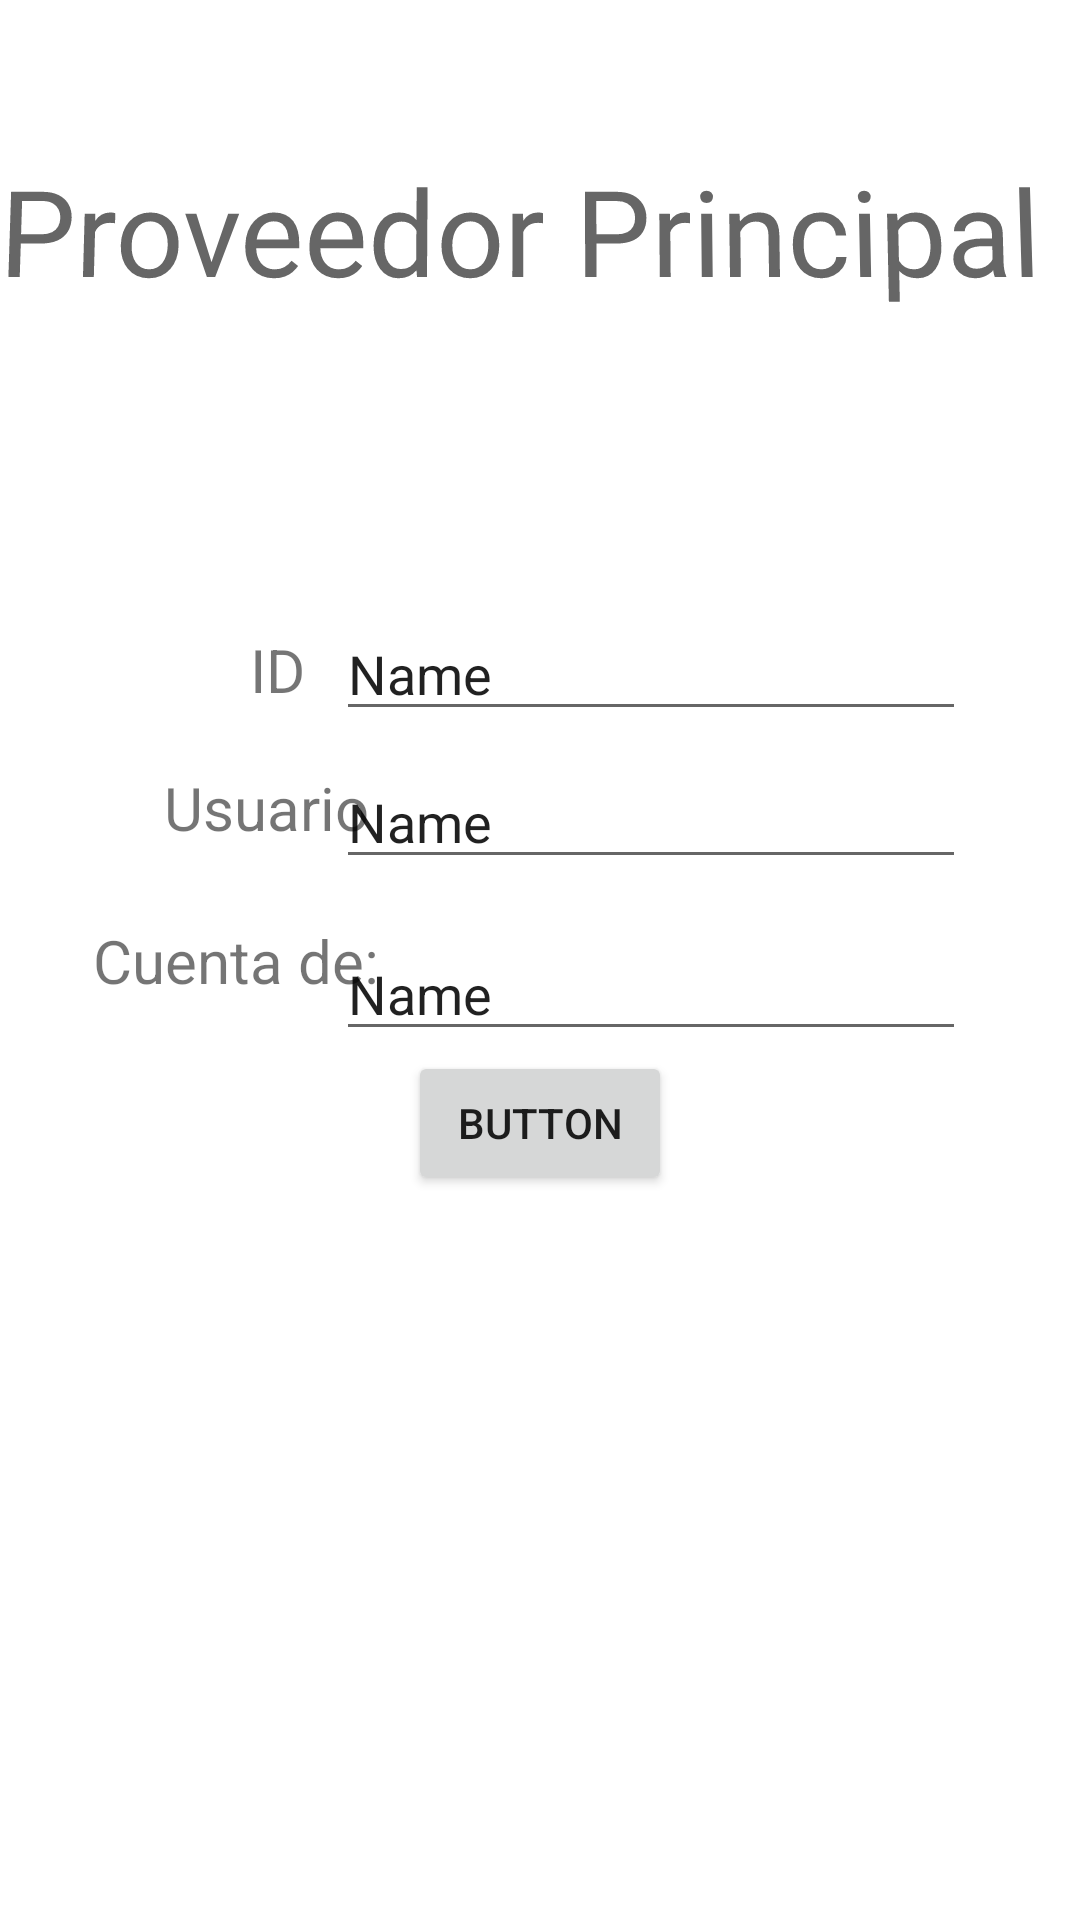

The Android layout XML behind this screen, and the referenced resources:
<!-- AndroidManifest.xml: application theme Theme.AppMulty06 -->
<!-- res/layout/main_fragment_cuenta_pro.xml -->
<?xml version="1.0" encoding="utf-8"?>
<androidx.constraintlayout.widget.ConstraintLayout
    xmlns:android="http://schemas.android.com/apk/res/android"
    xmlns:app="http://schemas.android.com/apk/res-auto"
    xmlns:tools="http://schemas.android.com/tools"
    android:layout_width="match_parent"
    android:layout_height="match_parent">

    <TextView
        android:id="@+id/textView2"
        android:layout_width="match_parent"
        android:layout_height="0dp"
        android:layout_marginTop="50dp"
        android:rotationX="2"
        android:text="Proveedor Principal"
        android:textAppearance="@style/TextAppearance.AppCompat.Display3"
        android:textSize="40sp"
        android:visibility="visible"
        app:layout_constraintStart_toStartOf="parent"
        app:layout_constraintTop_toTopOf="parent" />

    <TextView
        android:id="@+id/textView5"
        android:layout_width="wrap_content"
        android:layout_height="wrap_content"
        android:text="Cuenta de:"
        android:textSize="20sp"
        app:layout_constraintBottom_toBottomOf="parent"
        app:layout_constraintEnd_toEndOf="parent"
        app:layout_constraintHorizontal_bias="0.117"
        app:layout_constraintStart_toStartOf="parent"
        app:layout_constraintTop_toTopOf="parent" />

    <TextView
        android:id="@+id/textView3"
        android:layout_width="wrap_content"
        android:layout_height="wrap_content"
        android:text="Usuario"
        android:textSize="20sp"
        app:layout_constraintBottom_toBottomOf="parent"
        app:layout_constraintEnd_toEndOf="parent"
        app:layout_constraintHorizontal_bias="0.187"
        app:layout_constraintStart_toStartOf="parent"
        app:layout_constraintTop_toTopOf="parent"
        app:layout_constraintVertical_bias="0.417" />

    <TextView
        android:id="@+id/textView4"
        android:layout_width="wrap_content"
        android:layout_height="wrap_content"
        android:text="ID"
        android:textSize="20sp"
        app:layout_constraintBottom_toBottomOf="parent"
        app:layout_constraintEnd_toEndOf="parent"
        app:layout_constraintHorizontal_bias="0.244"
        app:layout_constraintStart_toStartOf="parent"
        app:layout_constraintTop_toTopOf="parent"
        app:layout_constraintVertical_bias="0.342" />

    <EditText
        android:id="@+id/ID"
        android:layout_width="wrap_content"
        android:layout_height="wrap_content"
        android:ems="10"
        android:inputType="textPersonName"
        android:text="Name"
        app:layout_constraintBottom_toBottomOf="parent"
        app:layout_constraintEnd_toEndOf="parent"
        app:layout_constraintHorizontal_bias="0.746"
        app:layout_constraintStart_toStartOf="parent"
        app:layout_constraintTop_toTopOf="parent"
        app:layout_constraintVertical_bias="0.338" />

    <EditText
        android:id="@+id/CuentaD"
        android:layout_width="wrap_content"
        android:layout_height="wrap_content"
        android:layout_marginTop="16dp"
        android:ems="10"
        android:inputType="textPersonName"
        android:text="Name"
        app:layout_constraintEnd_toEndOf="parent"
        app:layout_constraintHorizontal_bias="0.746"
        app:layout_constraintStart_toStartOf="parent"
        app:layout_constraintTop_toBottomOf="@+id/Usuario" />

    <EditText
        android:id="@+id/Usuario"
        android:layout_width="wrap_content"
        android:layout_height="wrap_content"
        android:layout_marginTop="8dp"
        android:ems="10"
        android:inputType="textPersonName"
        android:text="Name"
        app:layout_constraintEnd_toEndOf="parent"
        app:layout_constraintHorizontal_bias="0.746"
        app:layout_constraintStart_toStartOf="parent"
        app:layout_constraintTop_toBottomOf="@+id/ID" />

    <Button
        android:id="@+id/button4"
        android:layout_width="wrap_content"
        android:layout_height="wrap_content"
        android:onClick="onClickcc"
        android:text="Button"
        app:layout_constraintEnd_toEndOf="parent"
        app:layout_constraintStart_toStartOf="parent"
        app:layout_constraintTop_toBottomOf="@+id/CuentaD" />

</androidx.constraintlayout.widget.ConstraintLayout>
<!-- resources referenced by this layout -->
<resources>
  <style name="Theme.AppMulty06" parent="Theme.MaterialComponents.DayNight.DarkActionBar">
          
          <item name="colorPrimary">@color/purple_500</item>
          <item name="colorPrimaryVariant">@color/purple_700</item>
          <item name="colorOnPrimary">@color/white</item>
          
          <item name="colorSecondary">@color/teal_200</item>
          <item name="colorSecondaryVariant">@color/teal_700</item>
          <item name="colorOnSecondary">@color/black</item>
          
          <item name="android:statusBarColor" tools:targetApi="l">?attr/colorPrimaryVariant</item>
          
      </style>
  <!-- not gathered from this repository: default colours our renderer supplied (Android Studio template values) -->
  <color name="purple_500">#FF6200EE</color>
  <color name="purple_700">#FF3700B3</color>
  <color name="teal_200">#FF03DAC5</color>
  <color name="teal_700">#FF018786</color>
  <color name="black">#FF000000</color>
  <color name="white">#FFFFFFFF</color>
</resources>
